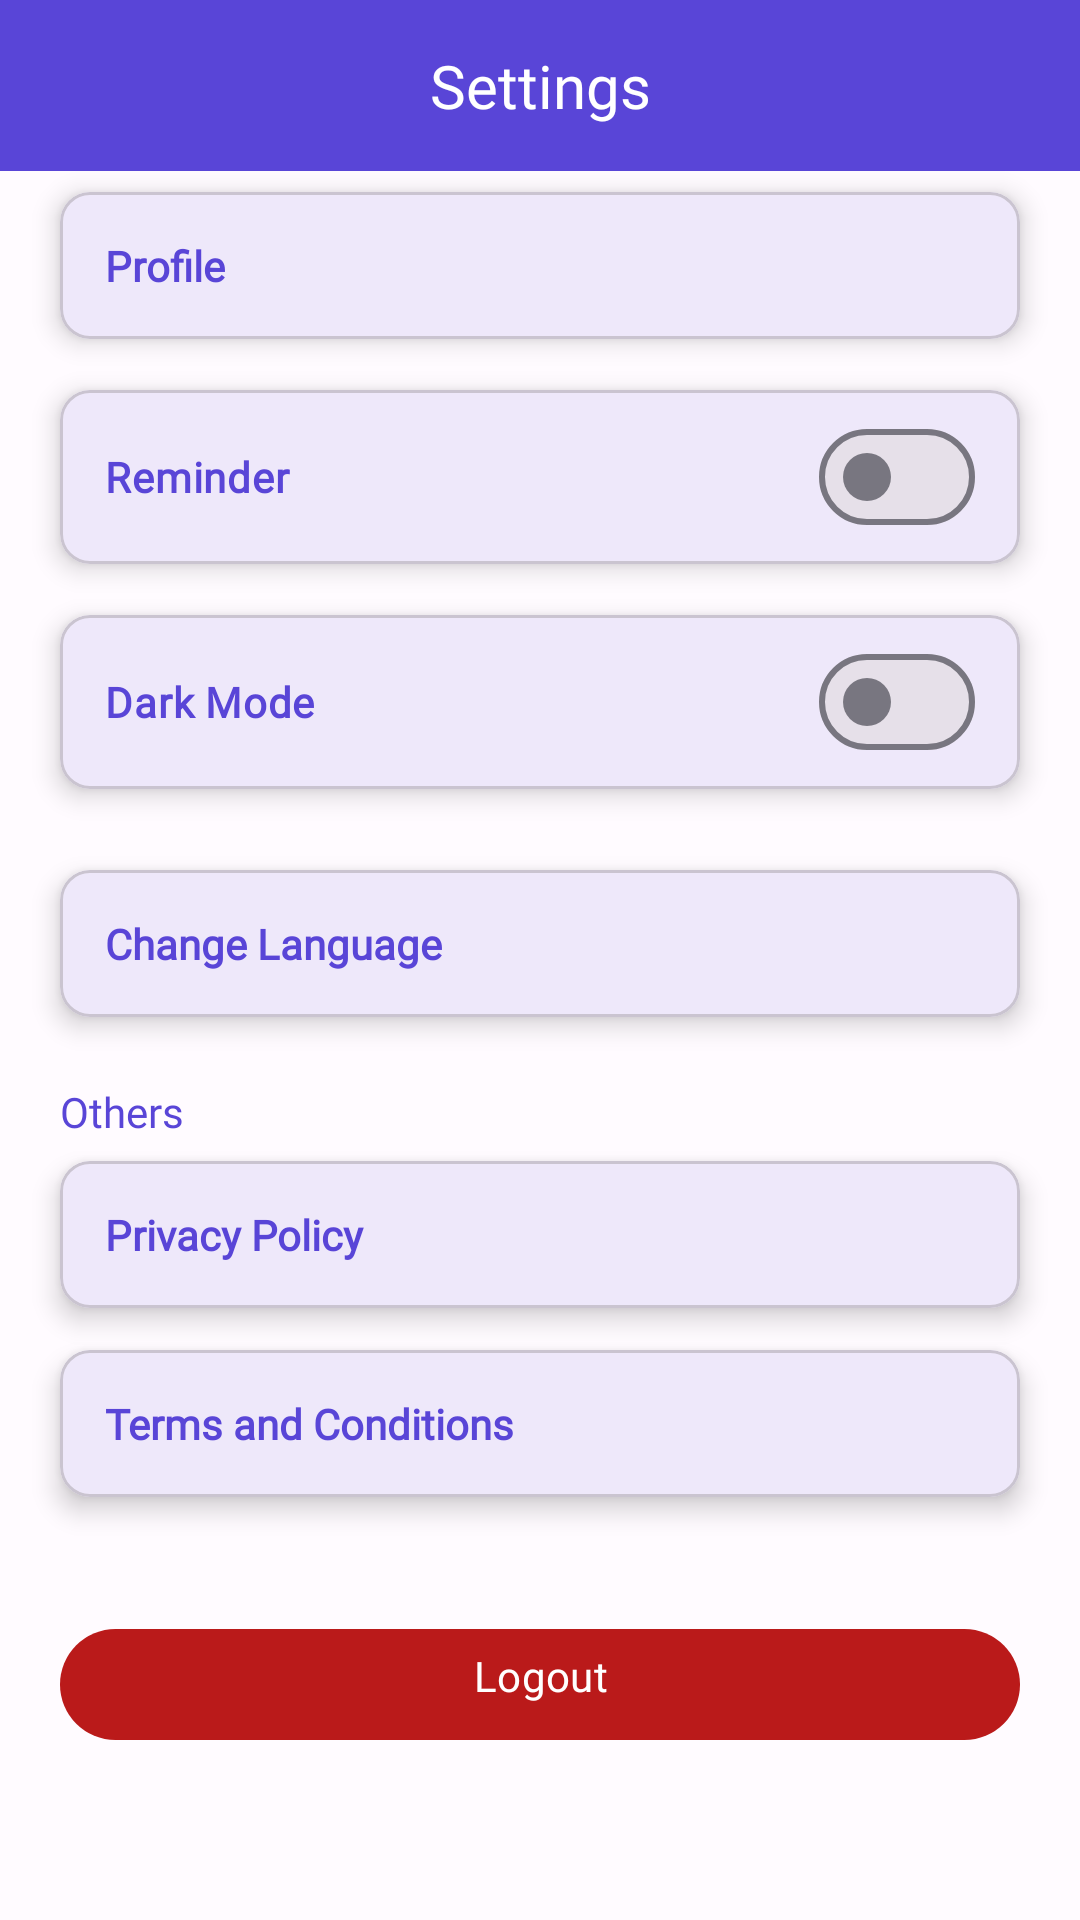

This screen was rendered from an Android layout file. Write that file and the resources it references.
<!-- AndroidManifest.xml: application theme AppTheme -->
<!-- res/layout/fragment_main_settings.xml -->
<?xml version="1.0" encoding="utf-8"?>
<androidx.constraintlayout.widget.ConstraintLayout xmlns:android="http://schemas.android.com/apk/res/android"
    xmlns:app="http://schemas.android.com/apk/res-auto"
    xmlns:tools="http://schemas.android.com/tools"
    android:layout_width="match_parent"
    android:layout_height="match_parent"
    tools:context=".fragment.MainSettingsFragment">

    <TextView
        android:id="@+id/textView"
        android:layout_width="match_parent"
        android:layout_height="wrap_content"
        android:background="@color/theme_primary"
        android:fontFamily="sans-serif-black"
        android:gravity="center"
        android:padding="15dp"
        android:text="@string/settings"
        android:textColor="@color/white"
        android:textSize="20sp"
        app:layout_constraintStart_toStartOf="parent"
        app:layout_constraintTop_toTopOf="parent" />

    <ScrollView
        android:layout_width="match_parent"
        android:layout_height="wrap_content"
        android:scrollbars="none"
        app:layout_constraintTop_toBottomOf="@+id/textView">

        <androidx.appcompat.widget.LinearLayoutCompat
            android:layout_width="match_parent"
            android:layout_height="wrap_content"
            android:orientation="vertical">

            <com.google.android.material.card.MaterialCardView
                android:layout_width="match_parent"
                android:layout_height="wrap_content"
                android:layout_marginHorizontal="20dp"
                android:layout_marginVertical="7dp"
                android:layout_marginTop="20dp"
                app:cardCornerRadius="10dp"
                app:cardElevation="5dp"
                app:contentPadding="15dp">

                <TextView
                    android:id="@+id/tvProfile"
                    android:layout_width="match_parent"
                    android:layout_height="wrap_content"
                    android:text="Profile"
                    android:textColor="@color/theme_primary"
                    android:textStyle="bold" />

            </com.google.android.material.card.MaterialCardView>


            <com.google.android.material.card.MaterialCardView
                android:id="@+id/cvReminder"
                android:layout_width="match_parent"
                android:layout_height="wrap_content"
                android:layout_marginHorizontal="20dp"
                android:layout_marginVertical="10dp"
                app:cardCornerRadius="10dp"
                app:cardElevation="5dp"
                app:contentPadding="5dp">

                <com.google.android.material.materialswitch.MaterialSwitch
                    android:id="@+id/tvReminder"
                    android:layout_width="match_parent"
                    android:layout_height="wrap_content"
                    android:layout_marginHorizontal="10dp"
                    android:fontFamily="@font/poppins"
                    android:text="@string/reminder"
                    android:textColor="@color/theme_primary"
                    android:textStyle="bold" />

            </com.google.android.material.card.MaterialCardView>

            <com.google.android.material.card.MaterialCardView
                android:layout_width="match_parent"
                android:layout_height="wrap_content"
                android:layout_marginHorizontal="20dp"
                android:layout_marginTop="7dp"
                android:layout_marginBottom="20dp"
                app:cardCornerRadius="10dp"
                app:cardElevation="5dp"
                app:contentPadding="5dp">

                <com.google.android.material.materialswitch.MaterialSwitch
                    android:id="@+id/tvDarkMode"
                    android:layout_width="match_parent"
                    android:layout_height="wrap_content"
                    android:layout_marginHorizontal="10dp"
                    android:text="Dark Mode"
                    android:textColor="@color/theme_primary"
                    android:textStyle="bold" />

            </com.google.android.material.card.MaterialCardView>


            <com.google.android.material.card.MaterialCardView
                android:layout_width="match_parent"
                android:layout_height="wrap_content"
                android:layout_marginHorizontal="20dp"
                android:layout_marginVertical="7dp"
                app:cardCornerRadius="10dp"
                app:cardElevation="5dp"
                app:contentPadding="15dp">

                <TextView
                    android:id="@+id/tvLanguage"
                    android:layout_width="match_parent"
                    android:layout_height="wrap_content"
                    android:text="@string/change_language"
                    android:textColor="@color/theme_primary"
                    android:textStyle="bold" />

            </com.google.android.material.card.MaterialCardView>

            <TextView
                android:layout_width="match_parent"
                android:layout_height="wrap_content"
                android:layout_marginHorizontal="20dp"
                android:layout_marginTop="15dp"
                android:fontFamily="sans-serif-black"
                android:text="@string/others"
                android:textColor="@color/theme_primary" />

            <com.google.android.material.card.MaterialCardView
                android:id="@+id/cv_privacy"
                android:layout_width="match_parent"
                android:layout_height="wrap_content"
                android:layout_marginHorizontal="20dp"
                android:layout_marginVertical="7dp"
                app:cardCornerRadius="10dp"
                app:cardElevation="5dp"
                app:contentPadding="15dp">

                <TextView
                    android:id="@+id/tvPhoneNumber"
                    android:layout_width="match_parent"
                    android:layout_height="wrap_content"
                    android:text="@string/privacy_policy"
                    android:textColor="@color/theme_primary"
                    android:textStyle="bold" />

            </com.google.android.material.card.MaterialCardView>


            <com.google.android.material.card.MaterialCardView
                android:id="@+id/cvTerms"
                android:layout_width="match_parent"
                android:layout_height="wrap_content"
                android:layout_marginHorizontal="20dp"
                android:layout_marginTop="7dp"
                android:layout_marginBottom="20dp"
                app:cardCornerRadius="10dp"
                app:cardElevation="5dp"
                app:contentPadding="15dp">

                <TextView
                    android:id="@+id/tvDateOfBirth"
                    android:layout_width="match_parent"
                    android:layout_height="wrap_content"
                    android:text="@string/terms_and_conditions"
                    android:textColor="@color/theme_primary"
                    android:textStyle="bold" />

            </com.google.android.material.card.MaterialCardView>


            <com.google.android.material.button.MaterialButton
                android:id="@+id/btnLogout"
                android:layout_width="match_parent"
                android:layout_height="45dp"
                android:layout_marginHorizontal="20dp"
                android:layout_marginTop="20dp"
                android:text="@string/logout"
                android:textColor="@color/white"
                app:backgroundTint="@color/theme_error" />

        </androidx.appcompat.widget.LinearLayoutCompat>

    </ScrollView>


</androidx.constraintlayout.widget.ConstraintLayout>
<!-- resources referenced by this layout -->
<resources>
  <color name="theme_error">#BA1A1A</color>
  <color name="theme_primary">#5945D7</color>
  <color name="white">#FFFFFFFF</color>
  <string name="change_language">Change Language</string>
  <string name="logout">Logout\n</string>
  <string name="others">Others</string>
  <string name="privacy_policy">Privacy Policy</string>
  <string name="reminder">Reminder</string>
  <string name="settings">Settings</string>
  <string name="terms_and_conditions">Terms and Conditions</string>
  <style name="AppTheme" parent="Theme.Material3.DayNight.NoActionBar">
          <item name="colorPrimary">@color/theme_primary</item>
          <item name="colorOnPrimary">@color/theme_onPrimary</item>
          <item name="colorPrimaryContainer">@color/theme_primaryContainer</item>
          <item name="colorOnPrimaryContainer">@color/theme_onPrimaryContainer</item>
          <item name="colorSecondary">@color/theme_secondary</item>
          <item name="colorOnSecondary">@color/theme_onSecondary</item>
          <item name="colorSecondaryContainer">@color/theme_secondaryContainer</item>
          <item name="colorOnSecondaryContainer">@color/theme_onSecondaryContainer</item>
          <item name="colorTertiary">@color/theme_tertiary</item>
          <item name="colorOnTertiary">@color/theme_onTertiary</item>
          <item name="colorTertiaryContainer">@color/theme_tertiaryContainer</item>
          <item name="colorOnTertiaryContainer">@color/theme_onTertiaryContainer</item>
          <item name="colorError">@color/theme_error</item>
          <item name="colorErrorContainer">@color/theme_errorContainer</item>
          <item name="colorOnError">@color/theme_onError</item>
          <item name="colorOnErrorContainer">@color/theme_onErrorContainer</item>
          <item name="android:colorBackground">@color/theme_background</item>
          <item name="colorOnBackground">@color/theme_onBackground</item>
          <item name="colorSurface">@color/theme_surface</item>
          <item name="colorOnSurface">@color/theme_onSurface</item>
          <item name="colorSurfaceVariant">@color/theme_surfaceVariant</item>
          <item name="colorOnSurfaceVariant">@color/theme_onSurfaceVariant</item>
          <item name="colorOutline">@color/theme_outline</item>
          <item name="colorOnSurfaceInverse">@color/theme_inverseOnSurface</item>
          <item name="colorSurfaceInverse">@color/theme_inverseSurface</item>
          <item name="colorPrimaryInverse">@color/theme_inversePrimary</item>
          <item name="fontFamily">@font/poppins</item>
          <item name="font">@font/poppins</item>
          <item name="android:textColor">@color/theme_onBackground</item>
  
      </style>
  <color name="theme_onPrimary">#FFFFFF</color>
  <color name="theme_primaryContainer">#E4DFFF</color>
  <color name="theme_onPrimaryContainer">#170065</color>
  <color name="theme_secondary">#5F5C71</color>
  <color name="theme_onSecondary">#FFFFFF</color>
  <color name="theme_secondaryContainer">#E4DFF9</color>
  <color name="theme_onSecondaryContainer">#1B192C</color>
  <color name="theme_tertiary">#7B5266</color>
  <color name="theme_onTertiary">#FFFFFF</color>
  <color name="theme_tertiaryContainer">#FFD8E8</color>
  <color name="theme_onTertiaryContainer">#301122</color>
  <color name="theme_errorContainer">#FFDAD6</color>
  <color name="theme_onError">#FFFFFF</color>
  <color name="theme_onErrorContainer">#410002</color>
  <color name="theme_background">#FFFBFF</color>
  <color name="theme_onBackground">#1C1B1F</color>
  <color name="theme_surface">#FFFBFF</color>
  <color name="theme_onSurface">#1C1B1F</color>
  <color name="theme_surfaceVariant">#E5E1EC</color>
  <color name="theme_onSurfaceVariant">#47464F</color>
  <color name="theme_outline">#787680</color>
  <color name="theme_inverseOnSurface">#F4EFF4</color>
  <color name="theme_inverseSurface">#313034</color>
  <color name="theme_inversePrimary">#C7BFFF</color>
</resources>
